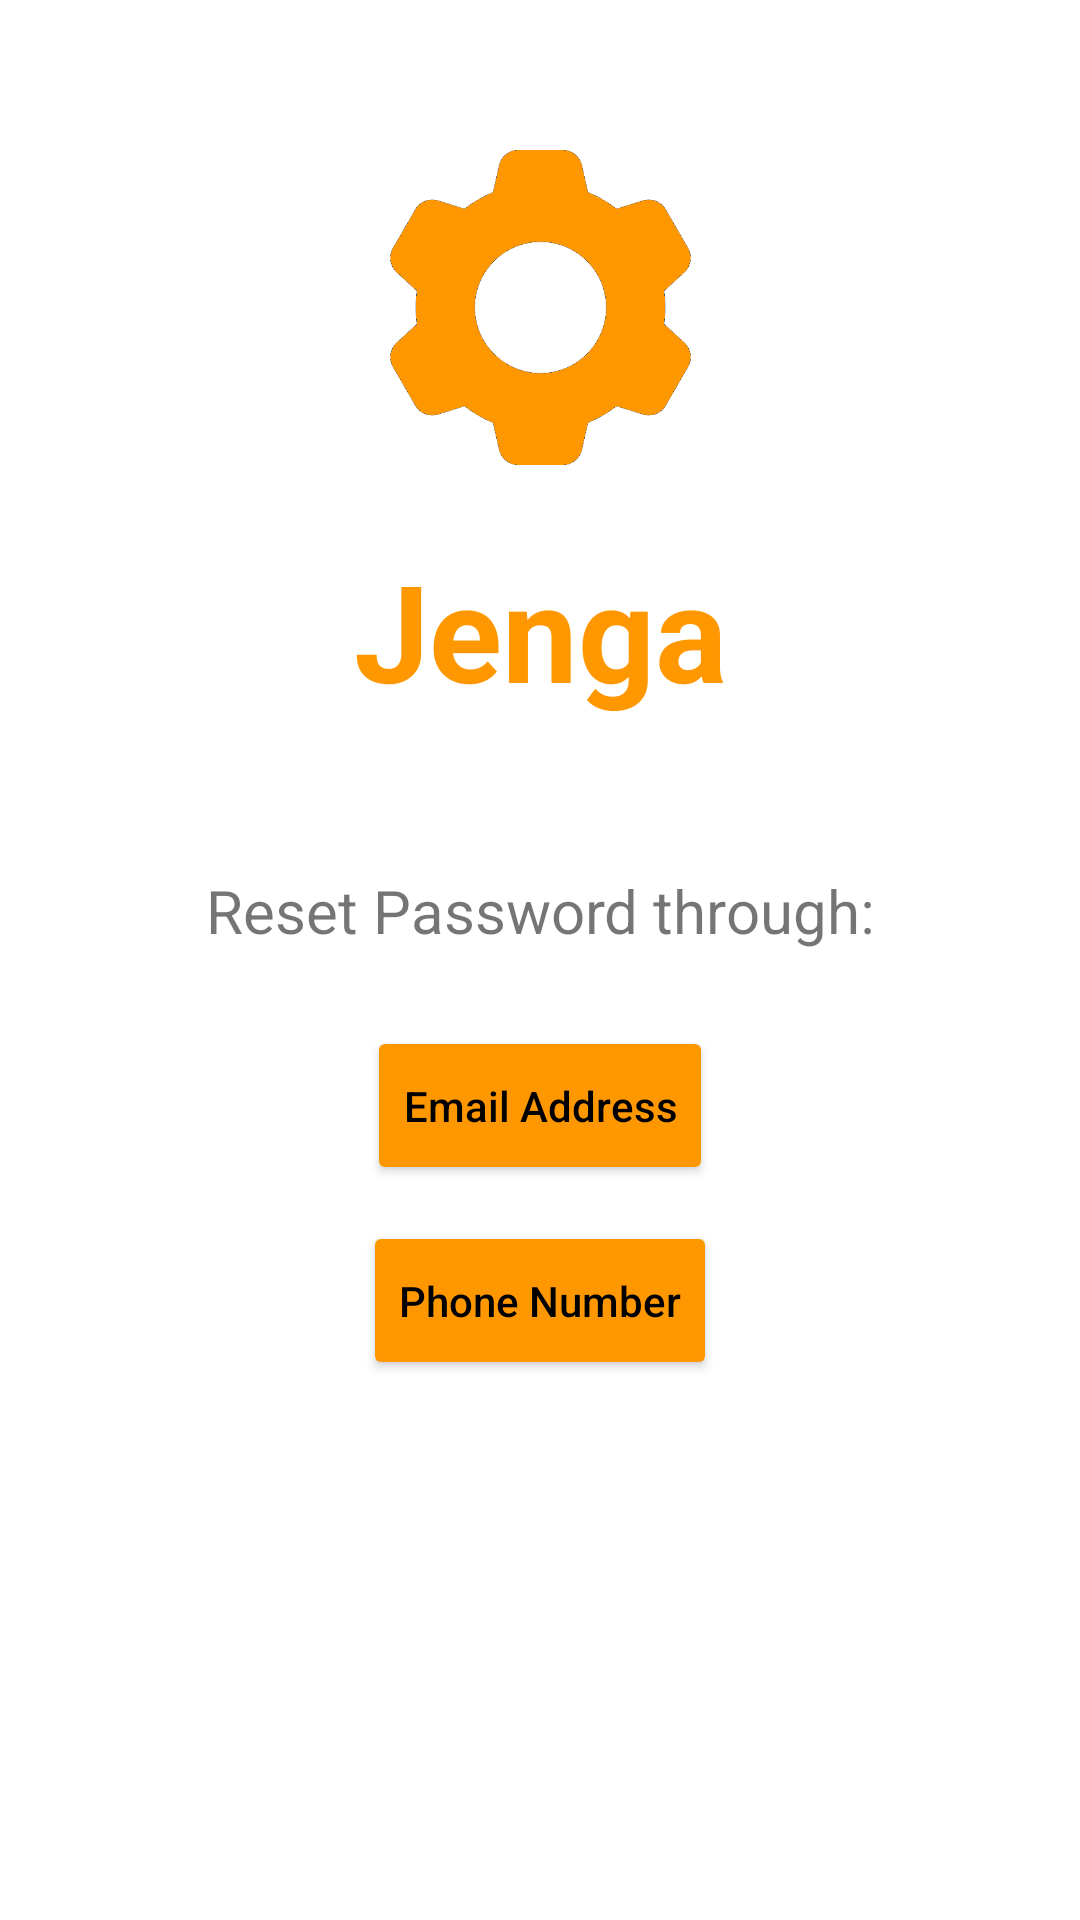

Write the Android layout XML for this screen, with the resource values it uses.
<!-- AndroidManifest.xml: application theme Theme.CSProjectI -->
<!-- res/layout/fragment_password_reset.xml -->
<?xml version="1.0" encoding="utf-8"?>
<androidx.constraintlayout.widget.ConstraintLayout xmlns:android="http://schemas.android.com/apk/res/android"
    xmlns:app="http://schemas.android.com/apk/res-auto"
    xmlns:tools="http://schemas.android.com/tools"
    android:layout_width="match_parent"
    android:layout_height="match_parent"
    tools:context=".Authentication.PasswordReset.PasswordResetFragment">

    <ImageView
        android:id="@+id/cogwheel_img"
        android:layout_width="105dp"
        android:layout_height="105dp"
        android:layout_marginTop="50dp"
        android:src="@drawable/cogwheel_orange_500"
        app:layout_constraintEnd_toEndOf="parent"
        app:layout_constraintStart_toStartOf="parent"
        app:layout_constraintTop_toTopOf="parent"
        />

    <TextView
        android:id="@+id/jenga_txt"
        android:layout_width="wrap_content"
        android:layout_height="wrap_content"
        android:text="@string/jenga"
        android:textColor="@color/orange_500"
        android:textSize="45sp"
        android:textStyle="bold"
        android:layout_marginTop="25dp"
        app:layout_constraintEnd_toEndOf="parent"
        app:layout_constraintStart_toStartOf="parent"
        app:layout_constraintTop_toBottomOf="@id/cogwheel_img"
        />

    <TextView
        android:id="@+id/password_reset_through"
        android:layout_width="wrap_content"
        android:layout_height="wrap_content"
        android:layout_marginTop="50dp"
        android:text="@string/reset_password_through"
        android:textSize="20sp"
        app:layout_constraintEnd_toEndOf="parent"
        app:layout_constraintStart_toStartOf="parent"
        app:layout_constraintTop_toBottomOf="@id/jenga_txt"/>

    <Button
        android:id="@+id/email_button"
        android:backgroundTint="@color/orange_500"
        android:layout_width="wrap_content"
        android:layout_height="53dp"
        android:layout_marginTop="25dp"
        android:text="@string/email_address"
        android:textColor="@color/black"
        android:textAllCaps="false"
        app:cornerRadius="48dp"
        app:layout_constraintEnd_toEndOf="parent"
        app:layout_constraintStart_toStartOf="parent"
        app:layout_constraintTop_toBottomOf="@id/password_reset_through"/>

    <Button
        android:id="@+id/phone_button"
        android:backgroundTint="@color/orange_500"
        android:layout_width="wrap_content"
        android:layout_height="53dp"
        android:layout_marginTop="12dp"
        android:text="@string/phone_number"
        android:textColor="@color/black"
        android:textAllCaps="false"
        app:cornerRadius="48dp"
        app:layout_constraintEnd_toEndOf="parent"
        app:layout_constraintStart_toStartOf="parent"
        app:layout_constraintTop_toBottomOf="@id/email_button"/>


</androidx.constraintlayout.widget.ConstraintLayout>
<!-- resources referenced by this layout -->
<resources>
  <color name="black">#FF000000</color>
  <color name="orange_500">#FF9800</color>
  <!-- drawable cogwheel_orange_500: png bitmap (drawable, 20402 bytes) -->
  <string name="email_address">Email Address</string>
  <string name="jenga">Jenga</string>
  <string name="phone_number">Phone Number</string>
  <string name="reset_password_through">Reset Password through:</string>
  <style name="Theme.CSProjectI" parent="Theme.MaterialComponents.DayNight.NoActionBar">
          
          <item name="colorPrimary">@color/orange_500</item>
          <item name="colorPrimaryVariant">@color/orange_700</item>
          <item name="colorOnPrimary">@color/white</item>
          
          <item name="colorSecondary">@color/teal_200</item>
          <item name="colorSecondaryVariant">@color/teal_700</item>
          <item name="colorOnSecondary">@color/black</item>
          
          <item name="android:statusBarColor" tools:targetApi="l">?attr/colorPrimaryVariant</item>
          
      </style>
  <color name="orange_700">#F57C00</color>
  <color name="white">#FFFFFFFF</color>
  <color name="teal_200">#FF03DAC5</color>
  <color name="teal_700">#FF018786</color>
</resources>
